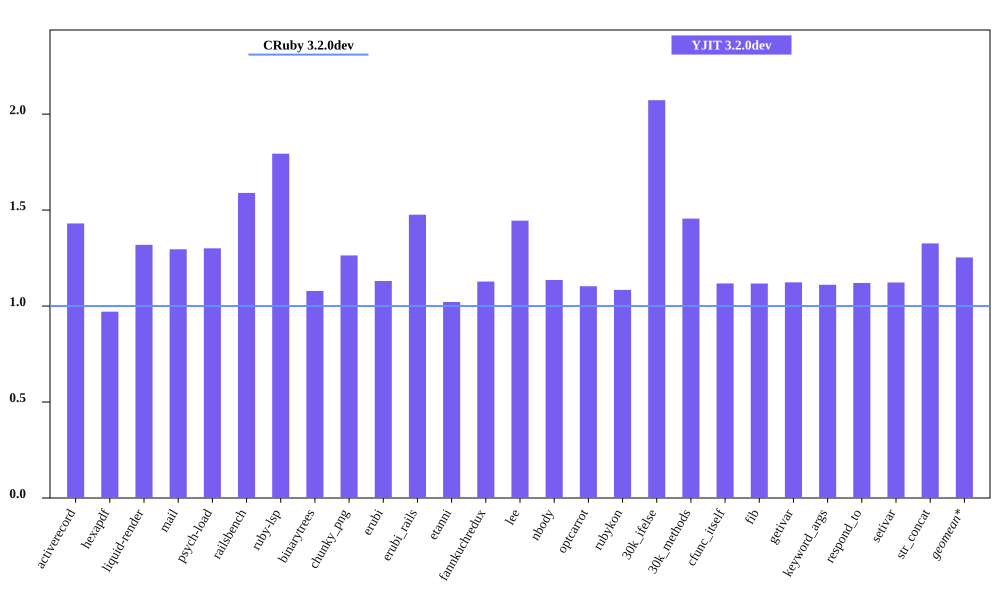

The file beside this chart, header and first rows:
bench, CRuby 3.2.0dev mem (MiB), YJIT 3.2.0dev mem (MiB), Inline Code, Outlined Code, YJIT Mem overhead
activerecord, 56.27, 80.49, 3, 3
hexapdf, 275, 267, 2, 2
liquid-render, 22.96, 30.28, 1, 1
mail, 42.59, 55.18, 2, 2
psych-load, 27.7, 36.04, 1, 1
railsbench, 94.88, 150.8, 6, 6
ruby-lsp, 83.43, 149.7, 6, 6
binarytrees, 23.29, 25.12, 1, 1
chunky_png, 36.16, 45.7, 1, 1
erubi, 73.31, 82.88, 1, 1
erubi_rails, 93.67, 138.3, 5, 5
etanni, 103.4, 105.6, 1, 1
fannkuchredux, 16.86, 19.01, 1, 1
lee, 24.59, 35.52, 1, 1
nbody, 16.86, 19.15, 1, 1
optcarrot, 55.05, 60.74, 1, 1
rubykon, 50.32, 54.55, 1, 1
30k_ifelse, 59.68, 123.7, 6, 6
30k_methods, 49.93, 72.69, 2, 2
cfunc_itself, 16.84, 18.82, 1, 1
fib, 16.84, 18.82, 1, 1
getivar, 16.85, 18.93, 1, 1
keyword_args, 17.02, 18.91, 1, 1
respond_to, 17.02, 19.06, 1, 1
setivar, 16.85, 18.92, 1, 1
str_concat, 91.03, 120.8, 1, 1
